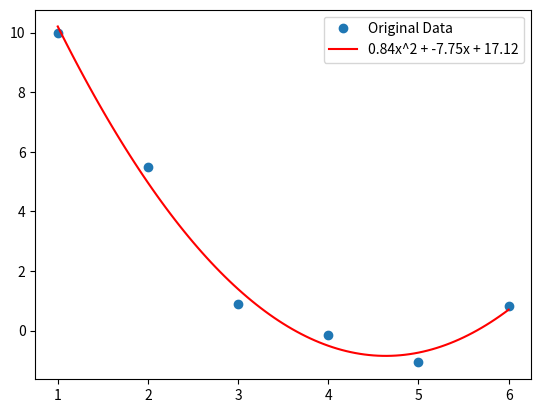

Reproduce this figure in Python.
import numpy as np
import matplotlib.pyplot as plt


DECIMALS_ROUND = 2
coords = [(1, 10), (2, 5.49), (3, 0.89), (4, -0.14), (5, -1.07), (6, 0.84)]
x, y = np.vstack(coords).T
Y = np.matrix(np.vstack(y))
X = np.matrix([[x**2, x, 1] for x in x])

a, b, c = ((X.T*X).I*X.T*Y).A1
plt.plot(x, y, 'o', label='Original Data')
x.sort()
x = np.linspace(x[0], x[-1], 101)
plt.plot(x, a*x**2+b*x+c, 'r',
         label=f'{round(a,DECIMALS_ROUND)}x^2 + {round(b,DECIMALS_ROUND)}x + {round(c,DECIMALS_ROUND)}')

plt.legend()
plt.show()
